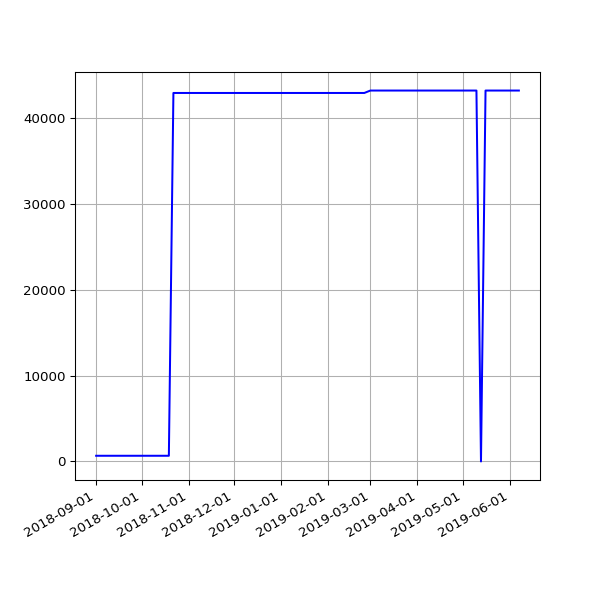

Source data for this figure (header and first rows):
date, value
2018-09-01 05:58:49 +0100, 663
2018-09-04 05:55:32 +0100, 663
2018-09-07 05:52:57 +0100, 663
2018-09-10 06:01:53 +0100, 663
2018-09-13 05:45:39 +0100, 663
2018-09-16 05:46:46 +0100, 663
2018-09-19 06:33:00 +0100, 663
2018-09-22 05:54:16 +0100, 663
2018-09-25 05:59:08 +0100, 663
2018-10-04 06:11:36 +0100, 663
2018-10-07 06:27:15 +0100, 663
2018-10-10 06:46:32 +0100, 663
2018-10-13 05:53:53 +0100, 663
2018-10-16 06:26:10 +0100, 663
2018-10-19 07:06:25 +0100, 663
2018-10-22 07:10:20 +0100, 42943
2018-10-25 06:00:59 +0100, 42943
2018-10-28 05:13:53 +0000, 42943
2018-11-01 06:49:27 +0000, 42943
2018-11-04 06:12:54 +0000, 42943
2018-11-07 06:03:06 +0000, 42943
2018-11-10 06:10:02 +0000, 42943
2018-11-13 06:13:10 +0000, 42943
2018-11-16 06:06:18 +0000, 42943
2018-11-19 06:13:27 +0000, 42943
2018-11-22 06:43:41 +0000, 42943
2018-11-25 06:14:56 +0000, 42943
2018-12-01 06:23:51 +0000, 42943
2018-12-04 07:04:53 +0000, 42943
2018-12-07 06:14:22 +0000, 42943
2018-12-10 06:27:57 +0000, 42943
2018-12-13 06:31:09 +0000, 42943
2018-12-16 06:21:57 +0000, 42943
2018-12-19 06:31:52 +0000, 42943
2018-12-22 06:31:39 +0000, 42943
2018-12-25 06:50:52 +0000, 42943
2018-12-28 07:09:18 +0000, 42943
2019-01-01 06:51:12 +0000, 42943
2019-01-04 07:45:52 +0000, 42943
2019-01-07 06:36:52 +0000, 42943
2019-01-10 07:00:20 +0000, 42943
2019-01-13 06:51:08 +0000, 42943
2019-01-16 06:18:52 +0000, 42943
2019-01-25 06:27:52 +0000, 42943
2019-01-28 06:20:04 +0000, 42943
2019-02-01 06:43:11 +0000, 42943
2019-02-04 06:46:59 +0000, 42943
2019-02-07 06:28:15 +0000, 42943
2019-02-10 07:01:57 +0000, 42943
2019-02-13 06:35:54 +0000, 42943
2019-02-19 07:05:30 +0000, 42943
2019-02-22 06:55:53 +0000, 42943
2019-02-25 06:38:05 +0000, 42943
2019-03-01 06:43:32 +0000, 43225
2019-03-04 07:01:27 +0000, 43225
2019-03-07 07:15:07 +0000, 43225
2019-03-10 06:41:23 +0000, 43225
2019-03-13 06:35:04 +0000, 43225
2019-03-16 06:34:51 +0000, 43225
2019-03-19 06:42:23 +0000, 43225
... 22 more rows
